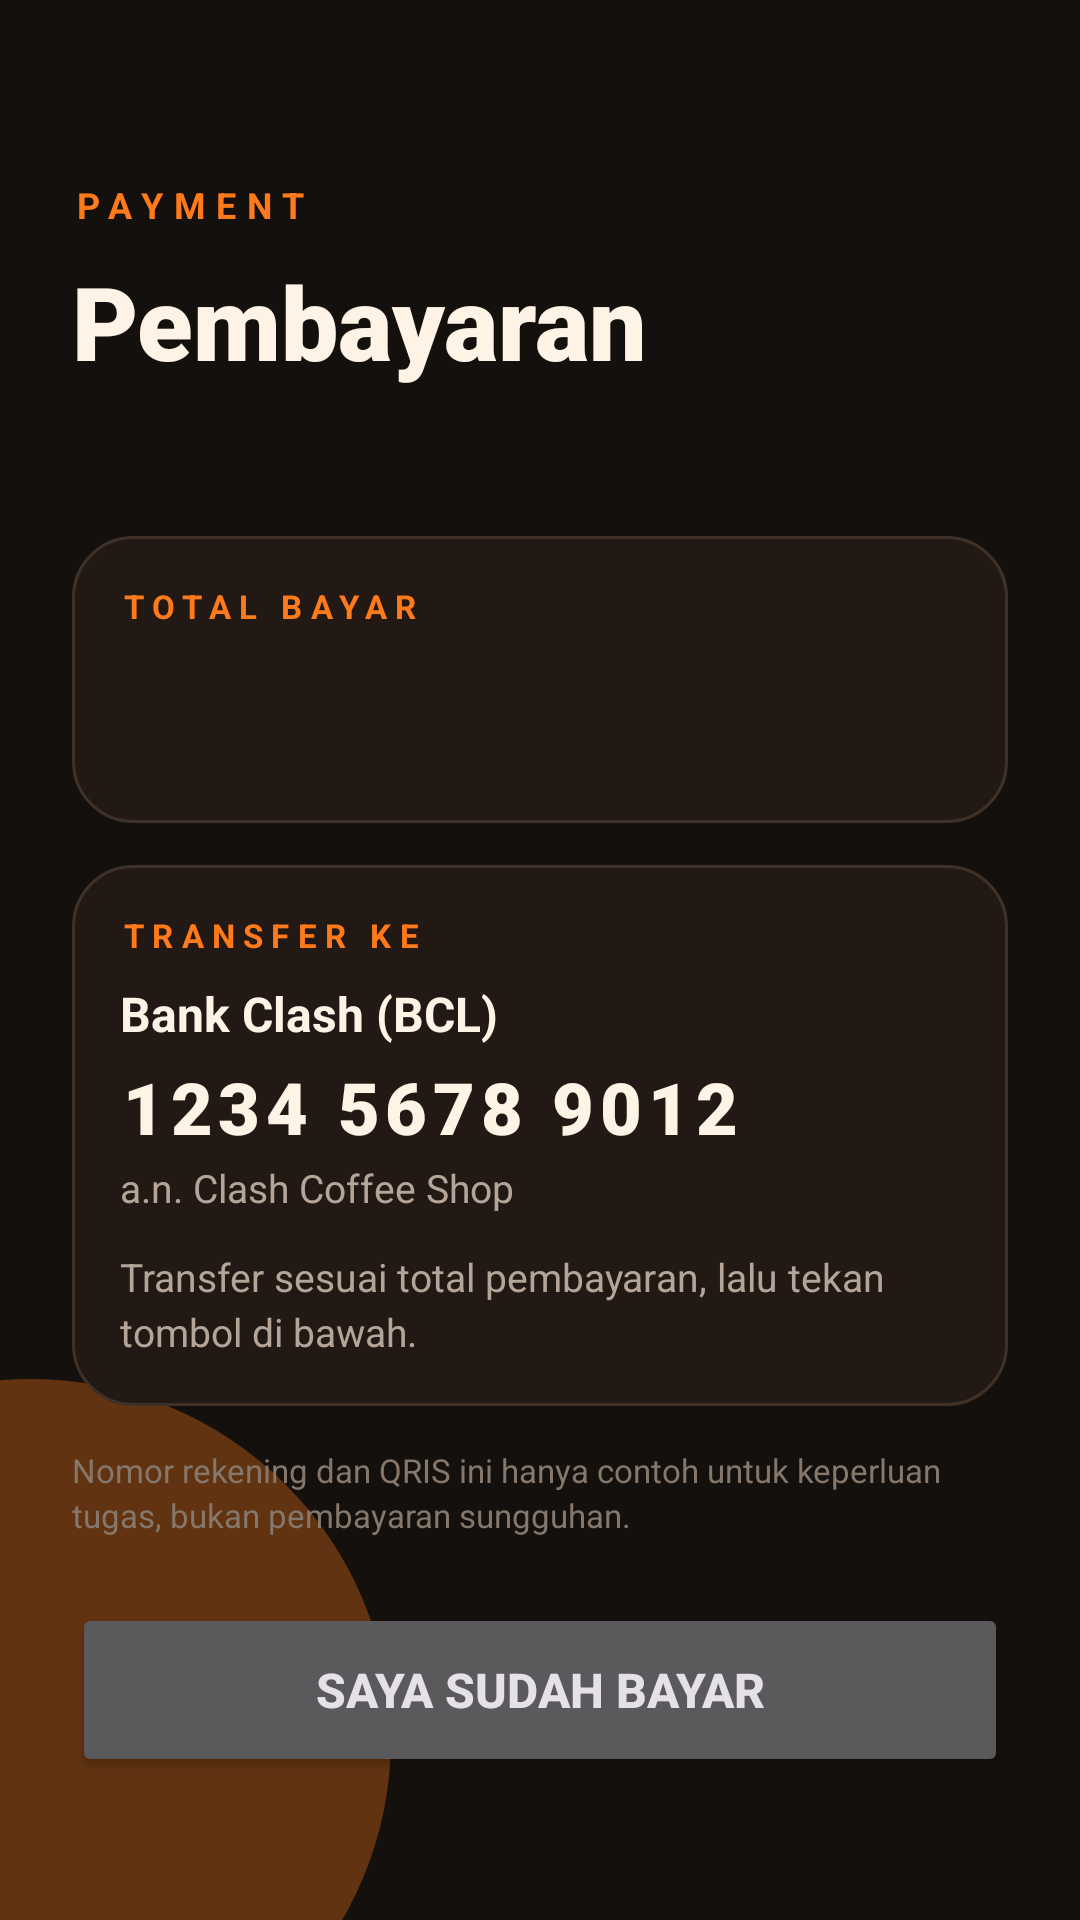

The Android layout XML behind this screen, and the referenced resources:
<!-- AndroidManifest.xml: application theme Theme.ClashCoffeeShop -->
<!-- res/layout/activity_payment.xml -->
<?xml version="1.0" encoding="utf-8"?>
<FrameLayout xmlns:android="http://schemas.android.com/apk/res/android"
    xmlns:app="http://schemas.android.com/apk/res-auto"
    xmlns:tools="http://schemas.android.com/tools"
    android:layout_width="match_parent"
    android:layout_height="match_parent"
    android:background="@color/bg_dark"
    android:fitsSystemWindows="true"
    tools:context=".PaymentActivity">

    <View
        android:layout_width="240dp"
        android:layout_height="240dp"
        android:layout_gravity="bottom|start"
        android:layout_marginStart="-110dp"
        android:layout_marginBottom="-60dp"
        android:background="@drawable/bg_glow_orange" />

    <ScrollView
        android:layout_width="match_parent"
        android:layout_height="match_parent"
        android:fillViewport="true">

        <LinearLayout
            android:layout_width="match_parent"
            android:layout_height="wrap_content"
            android:orientation="vertical"
            android:padding="24dp">

            <TextView
                android:layout_width="wrap_content"
                android:layout_height="wrap_content"
                android:layout_marginTop="36dp"
                android:letterSpacing="0.3"
                android:text="PAYMENT"
                android:textColor="@color/accent"
                android:textSize="12sp"
                android:textStyle="bold" />

            <TextView
                android:layout_width="wrap_content"
                android:layout_height="wrap_content"
                android:layout_marginTop="8dp"
                android:fontFamily="sans-serif-black"
                android:text="Pembayaran"
                android:textColor="@color/text_primary"
                android:textSize="34sp" />

            <TextView
                android:id="@+id/text_method"
                android:layout_width="wrap_content"
                android:layout_height="wrap_content"
                android:layout_marginTop="6dp"
                android:textColor="@color/accent_light"
                android:textSize="14sp"
                android:textStyle="bold" />

            <LinearLayout
                android:layout_width="match_parent"
                android:layout_height="wrap_content"
                android:layout_marginTop="24dp"
                android:background="@drawable/bg_card"
                android:orientation="vertical"
                android:padding="16dp">

                <TextView
                    android:layout_width="wrap_content"
                    android:layout_height="wrap_content"
                    android:letterSpacing="0.25"
                    android:text="TOTAL BAYAR"
                    android:textColor="@color/accent"
                    android:textSize="11sp"
                    android:textStyle="bold" />

                <TextView
                    android:id="@+id/text_total"
                    android:layout_width="wrap_content"
                    android:layout_height="wrap_content"
                    android:layout_marginTop="6dp"
                    android:fontFamily="sans-serif-black"
                    android:textColor="@color/accent_light"
                    android:textSize="32sp" />
            </LinearLayout>

            <LinearLayout
                android:id="@+id/panel_transfer"
                android:layout_width="match_parent"
                android:layout_height="wrap_content"
                android:layout_marginTop="14dp"
                android:background="@drawable/bg_card"
                android:orientation="vertical"
                android:padding="16dp">

                <TextView
                    android:layout_width="wrap_content"
                    android:layout_height="wrap_content"
                    android:letterSpacing="0.25"
                    android:text="TRANSFER KE"
                    android:textColor="@color/accent"
                    android:textSize="11sp"
                    android:textStyle="bold" />

                <TextView
                    android:layout_width="wrap_content"
                    android:layout_height="wrap_content"
                    android:layout_marginTop="8dp"
                    android:text="Bank Clash (BCL)"
                    android:textColor="@color/text_primary"
                    android:textSize="16sp"
                    android:textStyle="bold" />

                <TextView
                    android:layout_width="wrap_content"
                    android:layout_height="wrap_content"
                    android:layout_marginTop="4dp"
                    android:fontFamily="sans-serif-black"
                    android:letterSpacing="0.08"
                    android:text="1234 5678 9012"
                    android:textColor="@color/text_primary"
                    android:textSize="24sp" />

                <TextView
                    android:layout_width="wrap_content"
                    android:layout_height="wrap_content"
                    android:layout_marginTop="2dp"
                    android:text="a.n. Clash Coffee Shop"
                    android:textColor="@color/text_secondary"
                    android:textSize="13sp" />

                <TextView
                    android:layout_width="match_parent"
                    android:layout_height="wrap_content"
                    android:layout_marginTop="12dp"
                    android:lineSpacingExtra="3dp"
                    android:text="Transfer sesuai total pembayaran, lalu tekan tombol di bawah."
                    android:textColor="@color/text_secondary"
                    android:textSize="13sp" />
            </LinearLayout>

            <LinearLayout
                android:id="@+id/panel_qris"
                android:layout_width="match_parent"
                android:layout_height="wrap_content"
                android:layout_marginTop="14dp"
                android:background="@drawable/bg_card"
                android:gravity="center_horizontal"
                android:orientation="vertical"
                android:padding="16dp"
                android:visibility="gone">

                <TextView
                    android:layout_width="match_parent"
                    android:layout_height="wrap_content"
                    android:letterSpacing="0.25"
                    android:text="SCAN QRIS"
                    android:textColor="@color/accent"
                    android:textSize="11sp"
                    android:textStyle="bold" />

                <ImageView
                    android:layout_width="220dp"
                    android:layout_height="220dp"
                    android:layout_marginTop="12dp"
                    android:contentDescription="Kode QRIS"
                    android:scaleType="fitCenter"
                    android:src="@drawable/qris_code" />

                <TextView
                    android:layout_width="match_parent"
                    android:layout_height="wrap_content"
                    android:layout_marginTop="12dp"
                    android:gravity="center"
                    android:lineSpacingExtra="3dp"
                    android:text="Scan dengan aplikasi e-wallet atau mobile banking, lalu tekan tombol di bawah."
                    android:textColor="@color/text_secondary"
                    android:textSize="13sp" />
            </LinearLayout>

            <TextView
                android:layout_width="match_parent"
                android:layout_height="wrap_content"
                android:layout_marginTop="14dp"
                android:lineSpacingExtra="2dp"
                android:text="Nomor rekening dan QRIS ini hanya contoh untuk keperluan tugas, bukan pembayaran sungguhan."
                android:textColor="@color/text_hint"
                android:textSize="11sp" />

            <Button
                android:id="@+id/button_paid"
                android:layout_width="match_parent"
                android:layout_height="58dp"
                android:layout_marginTop="22dp"
                android:text="Saya sudah bayar"
                android:textSize="16sp"
                android:textStyle="bold"
                app:cornerRadius="18dp" />
        </LinearLayout>
    </ScrollView>
</FrameLayout>
<!-- resources referenced by this layout -->
<resources>
  <color name="accent">#FF7A1A</color>
  <color name="accent_light">#FFB36B</color>
  <color name="bg_dark">#14100D</color>
  <color name="text_hint">#86776B</color>
  <color name="text_primary">#FFF3E6</color>
  <color name="text_secondary">#B5A598</color>
  <!-- drawable bg_card (drawable) -->
  <?xml version="1.0" encoding="utf-8"?>
  <shape xmlns:android="http://schemas.android.com/apk/res/android"
      android:shape="rectangle">
      <solid android:color="@color/surface" />
      <stroke
          android:width="1dp"
          android:color="@color/stroke" />
      <corners android:radius="20dp" />
  </shape>
  <!-- drawable bg_glow_orange (drawable) -->
  <?xml version="1.0" encoding="utf-8"?>
  <shape xmlns:android="http://schemas.android.com/apk/res/android"
      android:shape="oval">
      <solid android:color="#55FF7A1A" />
  </shape>
  <!-- drawable qris_code: png bitmap (drawable-nodpi, 470 bytes) -->
  <style name="Theme.ClashCoffeeShop" parent="Theme.Material3.Dark.NoActionBar">
          <item name="colorPrimary">@color/accent</item>
          <item name="colorOnPrimary">@color/on_accent</item>
          <item name="colorSecondaryContainer">@color/accent_container</item>
          <item name="colorOnSecondaryContainer">@color/accent_light</item>
          <item name="colorSurface">@color/surface</item>
          <item name="colorOnSurface">@color/text_primary</item>
          <item name="colorOnSurfaceVariant">@color/text_secondary</item>
          <item name="colorOutline">@color/stroke</item>
          <item name="colorControlActivated">@color/accent</item>
          <item name="android:colorBackground">@color/bg_dark</item>
          <item name="android:windowBackground">@color/bg_dark</item>
      </style>
  <color name="surface">#221915</color>
  <color name="stroke">#3F3128</color>
  <color name="on_accent">#1A0F08</color>
  <color name="accent_container">#4A2B14</color>
</resources>
